Run: headless pygame with SDL's dummy video driver; simulated clock (each Clock.tick advances the game by its frame time, no real sleeping); random seed 0; keys injected as events and as key.get_pressed() state; no mouse input.
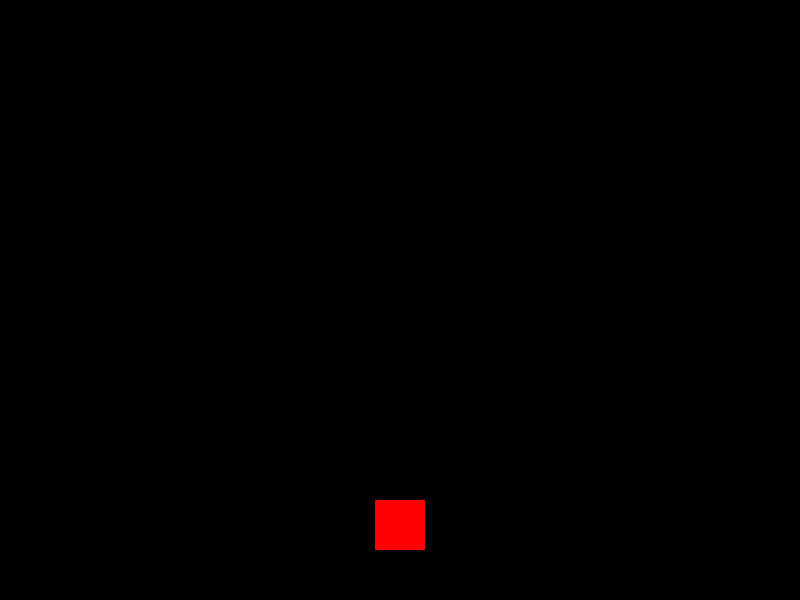
Frame 1 of 4 · flips 1–60 · no input
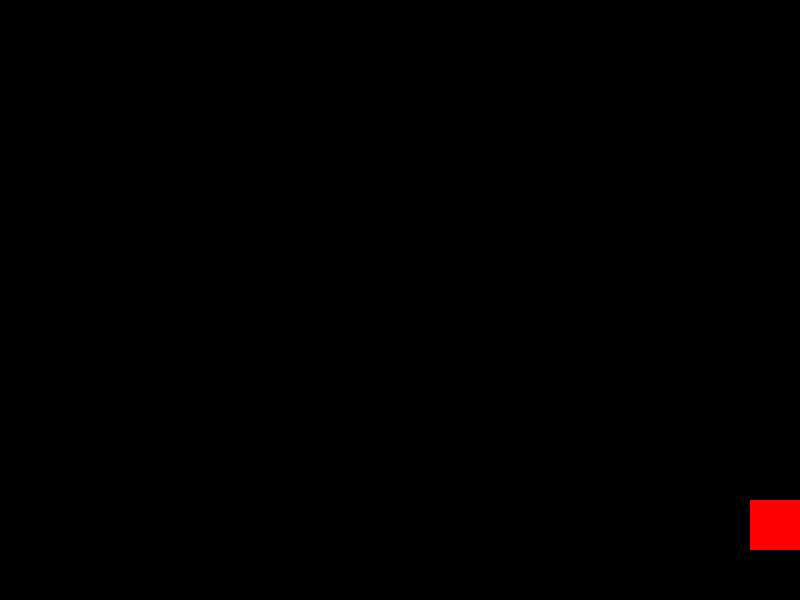
Frame 2 of 4 · flips 61–180 · tapped SPACE, RETURN · held RIGHT (→), D
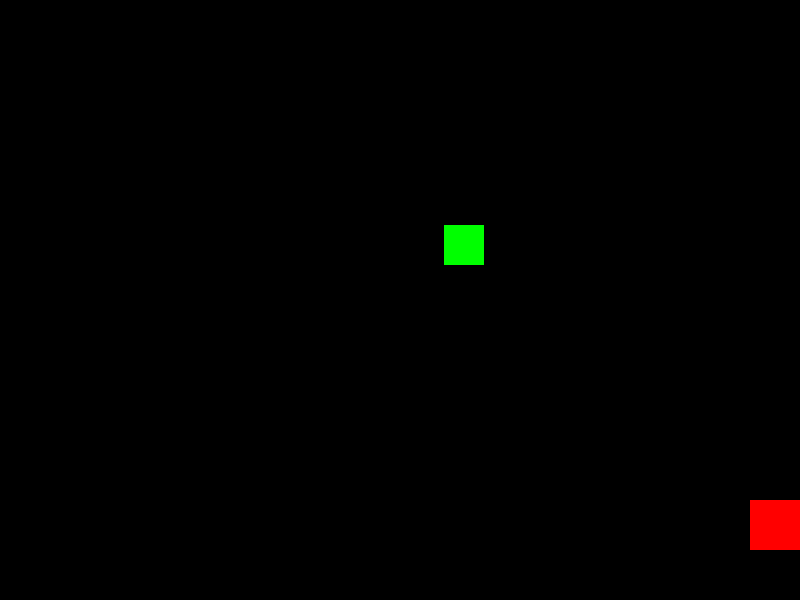
Frame 3 of 4 · flips 181–300 · held DOWN (↓), S
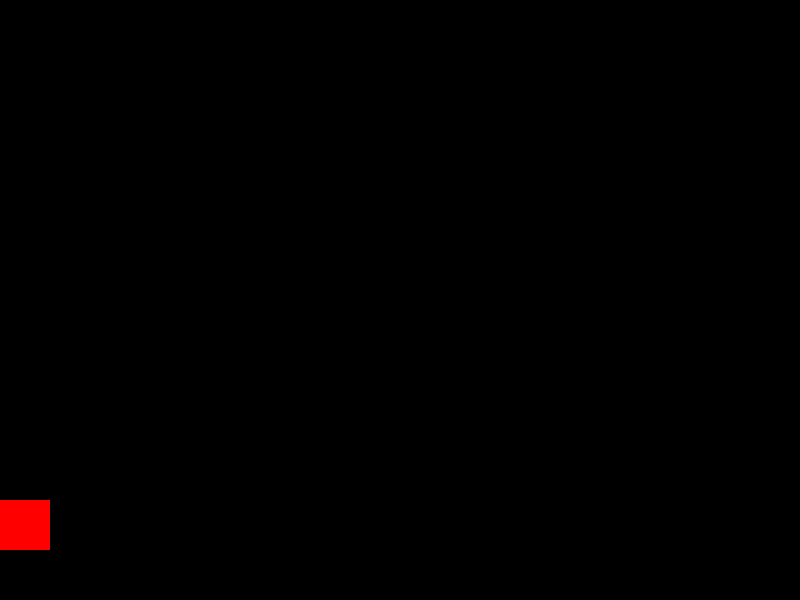
Frame 4 of 4 · flips 301–420 · held LEFT (←), A, UP (↑), W

The pygame program that drew these frames:

import pygame
import random

pygame.init()

WIDTH = 800
HEIGHT = 600
FPS = 60
coold_down = 3000 
last_enemy_time = 0
level = 1
speed = 1
score = 0 

player = pygame.Rect(375,500,50,50)

bullets = []
enemies = []

right = False
left = False

firing = False

screen = pygame.display.set_mode((WIDTH,HEIGHT))
pygame.display.set_caption("Space Fighter")
clock = pygame.time.Clock()

def draw():
  pygame.draw.rect(screen,(255,0,0), player) 
  for bullet in bullets:
    pygame.draw.rect(screen, (255,255,255), bullet)
  for enemy in enemies:
    pygame.draw.rect(screen, (0,255,0), enemy)
  pygame.display.update()

def move():
  global firing
  dx = 0
  
  
  if right == True:
    dx += 10
  if left == True:
    dx -= 10
    
  player.x += dx
  
  if player.x <= 0:
    player.x = 0
  if player.x >= 750:
    player.x = 750
  
  if firing:
    bullet = pygame.Rect(player.x + 20,player.y - 10,10,20)
    bullets.append(bullet)
    firing = False

  for b in bullets: 
    b.y -= 10
    if b.y <= 0:
      bullets.remove(b)

def enemies_ships():
  global enemies, last_enemy_time, coold_down, speed, score
  current_time = pygame.time.get_ticks()
      
  if current_time >= 5000:
    level = 2
    speed = 5
    coold_down = 2000

  if current_time >= 10000:
    level = 3
    speed = 5
    coold_down = 200
    
  if current_time - last_enemy_time >= coold_down:
    enemy = pygame.Rect(random.randint(50,750), 0, 40,40)
    enemies.append(enemy)
    last_enemy_time = current_time
    return enemy
  
  for enemy in enemies:
    enemy.y += speed
    if enemy.y >= 560:
      enemies.remove(enemy)
      score -= 5 
  
  
def check_collosion():
  global score
  for enemy in enemies[:]:
    for bullet in bullets[:]:
      if bullet.colliderect(enemy):
        enemies.remove(enemy)
        bullets.remove(bullet)
        score += 10
        break 
      
      
run = True
while run:
  clock.tick(FPS)
  screen.fill((0,0,0))
  enemy = enemies_ships()
  move()
  enemies_ships()
  check_collosion()
  draw()
  
  
  
  for event in pygame.event.get():
    if event.type == pygame.QUIT:
      run = False
  
    if event.type == pygame.KEYDOWN:
      if event.key == pygame.K_a:
        left = True
      if event.key == pygame.K_d:
        right = True 
      if event.key == pygame.K_SPACE:
        firing = True 
      
    if event.type == pygame.KEYUP:
      if event.key == pygame.K_a:
        left = False
      if event.key == pygame.K_d:
        right = False 

pygame.quit()
